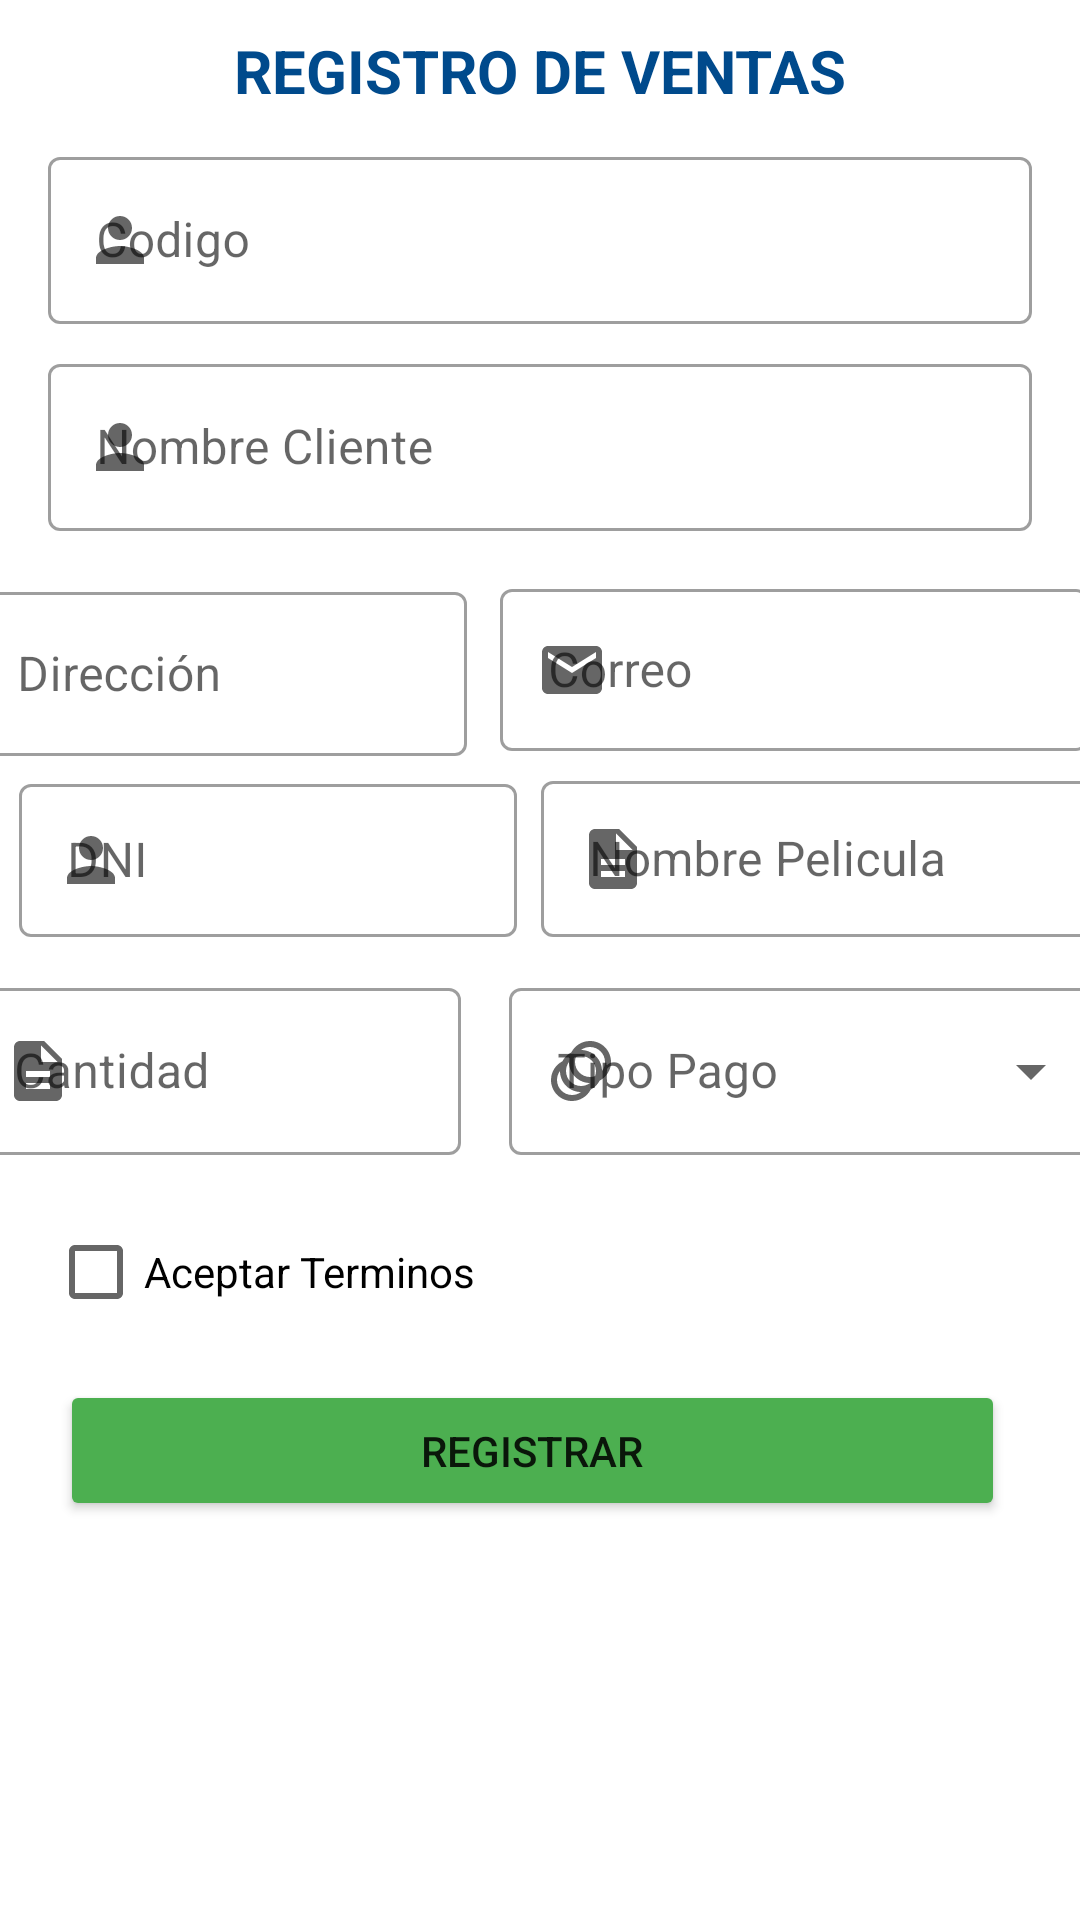

Reconstruct the res/layout file that produces this screen, plus the resources it refers to.
<!-- AndroidManifest.xml: application theme Theme.ProjectGlobalMovie -->
<!-- res/layout/activity_register_venta_cliente.xml -->
<?xml version="1.0" encoding="utf-8"?>
<androidx.constraintlayout.widget.ConstraintLayout xmlns:android="http://schemas.android.com/apk/res/android"
    xmlns:app="http://schemas.android.com/apk/res-auto"
    xmlns:tools="http://schemas.android.com/tools"
    android:layout_width="match_parent"
    android:layout_height="match_parent"
    tools:context=".Registros.RegisterVentaClienteActivity">

    <TextView
        android:id="@+id/textView"
        android:layout_width="wrap_content"
        android:layout_height="wrap_content"
        android:layout_marginTop="10dp"
        android:text="REGISTRO DE VENTAS"
        android:textColor="@color/blue"
        android:textSize="20sp"
        android:textStyle="bold"
        app:layout_constraintEnd_toEndOf="parent"
        app:layout_constraintStart_toStartOf="parent"
        app:layout_constraintTop_toTopOf="parent" />

    <com.google.android.material.textfield.TextInputLayout
        android:id="@+id/tvName"
        style="@style/Widget.MaterialComponents.TextInputLayout.OutlinedBox"
        android:layout_width="match_parent"
        android:layout_height="wrap_content"
        android:layout_marginTop="10dp"
        android:layout_marginHorizontal="16dp"
        app:layout_constraintEnd_toEndOf="parent"
        app:layout_constraintStart_toStartOf="parent"
        app:startIconDrawable="@drawable/icon_user"
        app:layout_constraintTop_toBottomOf="@+id/textView">

        <com.google.android.material.textfield.TextInputEditText
            android:id="@+id/edtIdVenta"
            android:layout_width="match_parent"
            android:layout_height="wrap_content"
            android:hint="Codigo" />
    </com.google.android.material.textfield.TextInputLayout>
    <com.google.android.material.textfield.TextInputLayout
        android:id="@+id/tvTwo"
        style="@style/Widget.MaterialComponents.TextInputLayout.OutlinedBox"
        android:layout_width="match_parent"
        android:layout_height="wrap_content"
        android:layout_marginTop="8dp"
        android:layout_marginHorizontal="16dp"
        app:layout_constraintEnd_toEndOf="parent"
        app:layout_constraintStart_toStartOf="parent"
        app:startIconDrawable="@drawable/icon_user"
        app:layout_constraintTop_toBottomOf="@+id/tvName">

        <com.google.android.material.textfield.TextInputEditText
            android:id="@+id/edtNombre"
            android:layout_width="match_parent"
            android:layout_height="wrap_content"
            android:hint="Nombre Cliente" />
    </com.google.android.material.textfield.TextInputLayout>

    <com.google.android.material.textfield.TextInputLayout
        android:id="@+id/tvEmail"
        style="@style/Widget.MaterialComponents.TextInputLayout.OutlinedBox"
        android:layout_width="196dp"
        android:layout_height="60dp"
        android:layout_marginHorizontal="16dp"
        android:layout_marginStart="4dp"
        android:layout_marginTop="14dp"
        android:layout_marginEnd="24dp"
        app:layout_constraintEnd_toEndOf="parent"
        app:layout_constraintStart_toEndOf="@+id/tvPhone"
        app:layout_constraintTop_toBottomOf="@+id/tvTwo"
        app:startIconDrawable="@drawable/icon_email">

        <com.google.android.material.textfield.TextInputEditText
            android:id="@+id/edtCorreo"
            android:layout_width="match_parent"
            android:layout_height="54dp"
            android:hint="Correo" />
    </com.google.android.material.textfield.TextInputLayout>

    <com.google.android.material.textfield.TextInputLayout
        android:id="@+id/tvPhone"
        style="@style/Widget.MaterialComponents.TextInputLayout.OutlinedBox"
        android:layout_width="166dp"
        android:layout_height="60dp"
        android:layout_marginHorizontal="16dp"
        android:layout_marginStart="16dp"
        android:layout_marginTop="15dp"
        android:layout_marginEnd="7dp"
        app:layout_constraintEnd_toStartOf="@+id/tvEmail"
        app:layout_constraintStart_toStartOf="parent"
        app:layout_constraintTop_toBottomOf="@+id/tvTwo"
        app:startIconDrawable="@drawable/icon_more">

        <com.google.android.material.textfield.TextInputEditText
            android:id="@+id/edtDireccion"
            android:layout_width="match_parent"
            android:layout_height="wrap_content"
            android:hint="Dirección" />


    </com.google.android.material.textfield.TextInputLayout>

    <com.google.android.material.textfield.TextInputLayout
        android:id="@+id/textInputLayout6"
        style="@style/Widget.MaterialComponents.TextInputLayout.OutlinedBox"
        android:layout_width="166dp"
        android:layout_height="64dp"
        android:layout_marginHorizontal="16dp"
        android:layout_marginStart="16dp"
        android:layout_marginTop="4dp"
        android:layout_marginEnd="7dp"
        app:layout_constraintEnd_toStartOf="@+id/tvPassword"
        app:layout_constraintStart_toStartOf="parent"
        app:layout_constraintTop_toBottomOf="@+id/tvPhone"
        app:startIconDrawable="@drawable/icon_user">

        <com.google.android.material.textfield.TextInputEditText
            android:id="@+id/edtDni"
            android:layout_width="match_parent"
            android:layout_height="51dp"
            android:hint="DNI" />
    </com.google.android.material.textfield.TextInputLayout>

    <com.google.android.material.textfield.TextInputLayout
        android:id="@+id/textInputLayout7"
        style="@style/Widget.MaterialComponents.TextInputLayout.OutlinedBox"
        android:layout_width="198dp"
        android:layout_height="65dp"
        android:layout_marginHorizontal="16dp"
        android:layout_marginStart="8dp"
        android:layout_marginTop="4dp"
        app:layout_constraintStart_toEndOf="@+id/textInputLayout6"
        app:layout_constraintTop_toBottomOf="@+id/tvEmail"
        app:startIconDrawable="@drawable/icon_descrip">

        <com.google.android.material.textfield.TextInputEditText
            android:id="@+id/edtNombrePeli"
            android:layout_width="match_parent"
            android:layout_height="52dp"
            android:hint="Nombre Pelicula" />
    </com.google.android.material.textfield.TextInputLayout>

    <com.google.android.material.textfield.TextInputLayout
        android:id="@+id/textInputLayout8"
        style="@style/Widget.MaterialComponents.TextInputLayout.OutlinedBox"
        android:layout_width="165dp"
        android:layout_height="63dp"
        android:layout_marginHorizontal="16dp"
        android:layout_marginStart="16dp"
        android:layout_marginTop="4dp"
        android:layout_marginEnd="7dp"
        app:layout_constraintEnd_toStartOf="@+id/tvPassword"
        app:layout_constraintStart_toStartOf="parent"
        app:layout_constraintTop_toBottomOf="@+id/textInputLayout6"
        app:startIconDrawable="@drawable/icon_descrip">

        <com.google.android.material.textfield.TextInputEditText
            android:id="@+id/etCantidad"
            android:layout_width="match_parent"
            android:layout_height="wrap_content"
            android:hint="Cantidad" />
    </com.google.android.material.textfield.TextInputLayout>

    <com.google.android.material.textfield.TextInputLayout
        android:id="@+id/tvPassword"
        style="@style/Widget.MaterialComponents.TextInputLayout.OutlinedBox.ExposedDropdownMenu"
        android:layout_width="198dp"
        android:layout_height="68dp"
        android:layout_marginHorizontal="16dp"
        android:layout_marginStart="9dp"
        android:layout_marginTop="4dp"
        android:layout_marginEnd="20dp"
        app:layout_constraintEnd_toEndOf="parent"
        app:layout_constraintStart_toEndOf="@+id/textInputLayout8"
        app:layout_constraintTop_toBottomOf="@+id/textInputLayout7"
        app:startIconDrawable="@drawable/icon_gener">

        <AutoCompleteTextView
            android:id="@+id/spPago"
            android:layout_width="match_parent"
            android:layout_height="wrap_content"
            android:enabled="false"
            android:hint="Tipo Pago" />
    </com.google.android.material.textfield.TextInputLayout>

    <CheckBox
        android:id="@+id/checkBox"
        android:layout_width="wrap_content"
        android:layout_height="wrap_content"
        android:layout_marginStart="16dp"
        android:layout_marginTop="8dp"
        android:text="Aceptar Terminos"
        app:layout_constraintStart_toStartOf="parent"
        app:layout_constraintTop_toBottomOf="@+id/tvPassword" />

    <Button
        android:id="@+id/btnRegister"
        android:layout_width="315dp"
        android:layout_height="47dp"
        android:layout_marginTop="12dp"
        android:backgroundTint="#4CAF50"
        android:text="registrar"
        app:layout_constraintEnd_toEndOf="parent"
        app:layout_constraintHorizontal_bias="0.447"
        app:layout_constraintStart_toStartOf="parent"
        app:layout_constraintTop_toBottomOf="@+id/checkBox" />


</androidx.constraintlayout.widget.ConstraintLayout>
<!-- resources referenced by this layout -->
<resources>
  <color name="blue">#004a8c</color>
  <!-- drawable icon_descrip (drawable) -->
  <vector android:height="24dp" android:tint="#004A8C"
      android:viewportHeight="24" android:viewportWidth="24"
      android:width="24dp" xmlns:android="http://schemas.android.com/apk/res/android">
      <path android:fillColor="@android:color/white" android:pathData="M14,2L6,2c-1.1,0 -1.99,0.9 -1.99,2L4,20c0,1.1 0.89,2 1.99,2L18,22c1.1,0 2,-0.9 2,-2L20,8l-6,-6zM16,18L8,18v-2h8v2zM16,14L8,14v-2h8v2zM13,9L13,3.5L18.5,9L13,9z"/>
  </vector>
  <!-- drawable icon_email (drawable) -->
  <vector android:height="24dp" android:tint="#004A8C"
      android:viewportHeight="24" android:viewportWidth="24"
      android:width="24dp" xmlns:android="http://schemas.android.com/apk/res/android">
      <path android:fillColor="@android:color/white" android:pathData="M20,4L4,4c-1.1,0 -1.99,0.9 -1.99,2L2,18c0,1.1 0.9,2 2,2h16c1.1,0 2,-0.9 2,-2L22,6c0,-1.1 -0.9,-2 -2,-2zM20,8l-8,5 -8,-5L4,6l8,5 8,-5v2z"/>
  </vector>
  <!-- drawable icon_gener (drawable) -->
  <vector android:height="24dp" android:tint="#004A8C"
      android:viewportHeight="24" android:viewportWidth="24"
      android:width="24dp" xmlns:android="http://schemas.android.com/apk/res/android">
      <path android:fillColor="@android:color/white" android:pathData="M15,2c-2.71,0 -5.05,1.54 -6.22,3.78 -1.28,0.67 -2.34,1.72 -3,3C3.54,9.95 2,12.29 2,15c0,3.87 3.13,7 7,7 2.71,0 5.05,-1.54 6.22,-3.78 1.28,-0.67 2.34,-1.72 3,-3C20.46,14.05 22,11.71 22,9c0,-3.87 -3.13,-7 -7,-7zM9,20c-2.76,0 -5,-2.24 -5,-5 0,-1.12 0.37,-2.16 1,-3 0,3.87 3.13,7 7,7 -0.84,0.63 -1.88,1 -3,1zM12,17c-2.76,0 -5,-2.24 -5,-5 0,-1.12 0.37,-2.16 1,-3 0,3.86 3.13,6.99 7,7 -0.84,0.63 -1.88,1 -3,1zM16.7,13.7c-0.53,0.19 -1.1,0.3 -1.7,0.3 -2.76,0 -5,-2.24 -5,-5 0,-0.6 0.11,-1.17 0.3,-1.7 0.53,-0.19 1.1,-0.3 1.7,-0.3 2.76,0 5,2.24 5,5 0,0.6 -0.11,1.17 -0.3,1.7zM19,12c0,-3.86 -3.13,-6.99 -7,-7 0.84,-0.63 1.87,-1 3,-1 2.76,0 5,2.24 5,5 0,1.12 -0.37,2.16 -1,3z"/>
  </vector>
  <!-- drawable icon_user (drawable) -->
  <vector android:height="24dp" android:tint="#004A8C"
      android:viewportHeight="24" android:viewportWidth="24"
      android:width="24dp" xmlns:android="http://schemas.android.com/apk/res/android">
      <path android:fillColor="@android:color/white" android:pathData="M12,12c2.21,0 4,-1.79 4,-4s-1.79,-4 -4,-4 -4,1.79 -4,4 1.79,4 4,4zM12,14c-2.67,0 -8,1.34 -8,4v2h16v-2c0,-2.66 -5.33,-4 -8,-4z"/>
  </vector>
  <style name="Theme.ProjectGlobalMovie" parent="Theme.MaterialComponents.DayNight.NoActionBar">
          
          <item name="colorPrimary">@color/blue</item>
          <item name="colorPrimaryVariant">@color/blue</item>
          <item name="colorOnPrimary">@color/white</item>
          
          <item name="colorSecondary">@color/teal_200</item>
          <item name="colorSecondaryVariant">@color/teal_700</item>
          <item name="colorOnSecondary">@color/black</item>
          
          <item name="android:statusBarColor">?attr/colorPrimaryVariant</item>
          
      </style>
  <color name="white">#FFFFFFFF</color>
  <color name="teal_200">#FF03DAC5</color>
  <color name="teal_700">#FF018786</color>
  <color name="black">#FF000000</color>
</resources>
